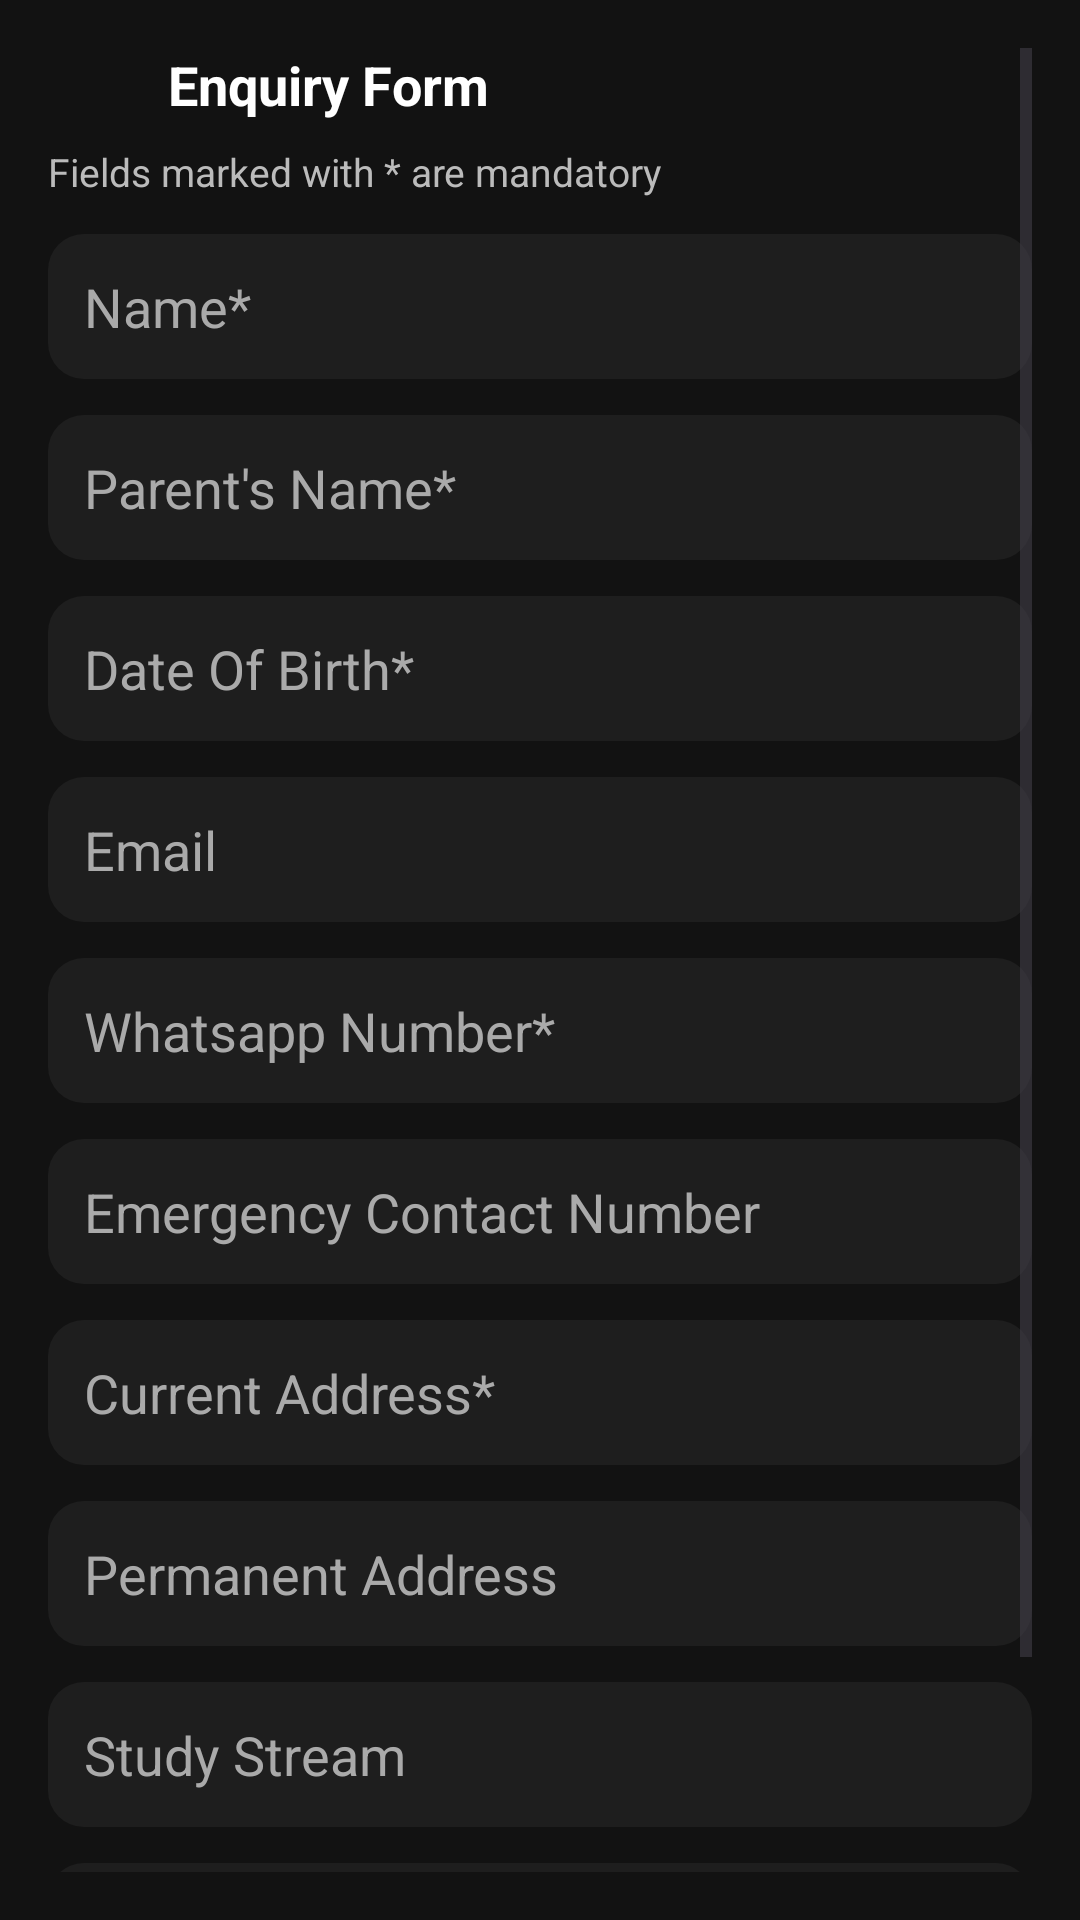

This screen was rendered from an Android layout file. Write that file and the resources it references.
<!-- AndroidManifest.xml: application theme Theme.Sentri -->
<!-- res/layout/activity_customer_enquiry.xml -->
<?xml version="1.0" encoding="utf-8"?>
<ScrollView xmlns:android="http://schemas.android.com/apk/res/android"
    android:layout_width="match_parent"
    android:layout_height="match_parent"
    android:background="#121212"
    android:padding="16dp">

    <LinearLayout
        android:layout_width="match_parent"
        android:layout_height="wrap_content"
        android:orientation="vertical">

        
        <LinearLayout
            android:layout_width="match_parent"
            android:layout_height="wrap_content"
            android:orientation="horizontal"
            android:gravity="center_vertical">

            <ImageView
                android:id="@+id/ivBack"
                android:layout_width="24dp"
                android:layout_height="24dp"
                android:src="@drawable/arrow_back"
                android:tint="#FFFFFF" />

            <TextView
                android:layout_width="wrap_content"
                android:layout_height="wrap_content"
                android:text="Enquiry Form"
                android:textColor="#FFFFFF"
                android:textSize="18sp"
                android:textStyle="bold"
                android:layout_marginStart="16dp"/>
        </LinearLayout>

        <TextView
            android:layout_width="wrap_content"
            android:layout_height="wrap_content"
            android:text="Fields marked with * are mandatory"
            android:textColor="#BBBBBB"
            android:textSize="13sp"
            android:layout_marginTop="8dp" />

        
        <EditText android:id="@+id/etName"
            style="@style/FormEditText" android:hint="Name*" />

        <EditText android:id="@+id/etParentName"
            style="@style/FormEditText" android:hint="Parent's Name*" />

        <EditText android:id="@+id/etDOB"
            style="@style/FormEditText" android:hint="Date Of Birth*" />

        <EditText android:id="@+id/etEmail"
            style="@style/FormEditText" android:hint="Email" />

        <EditText android:id="@+id/etWhatsapp"
            style="@style/FormEditText" android:hint="Whatsapp Number*" />

        <EditText android:id="@+id/etEmergency"
            style="@style/FormEditText" android:hint="Emergency Contact Number" />

        <EditText android:id="@+id/etCurrentAddress"
            style="@style/FormEditText" android:hint="Current Address*" />

        <EditText android:id="@+id/etPermanentAddress"
            style="@style/FormEditText" android:hint="Permanent Address" />

        <EditText android:id="@+id/etStudyStream"
            style="@style/FormEditText" android:hint="Study Stream" />

        <EditText android:id="@+id/etInstitution"
            style="@style/FormEditText" android:hint="Institution" />

        
        <LinearLayout
            android:id="@+id/btnUploadAadhar"
            android:layout_width="match_parent"
            android:layout_height="wrap_content"
            android:orientation="horizontal"
            android:padding="12dp"
            android:layout_marginTop="12dp"
            android:gravity="center_vertical"
            android:background="@drawable/bg_search">

            <ImageView
                android:layout_width="20dp"
                android:layout_height="20dp"
                android:src="@drawable/ic_upload"
                android:tint="#448AFF"
                android:layout_marginEnd="12dp"/>

            <TextView
                android:layout_width="wrap_content"
                android:layout_height="wrap_content"
                android:text="Upload Aadhar*"
                android:textColor="#FFFFFF"
                android:textSize="14sp"/>
        </LinearLayout>

    </LinearLayout>
</ScrollView>
<!-- resources referenced by this layout -->
<resources>
  <!-- drawable bg_search (drawable) -->
  <shape xmlns:android="http://schemas.android.com/apk/res/android" android:shape="rectangle">
      <solid android:color="#1E1E1E"/>
      <corners android:radius="12dp"/>
  </shape>
  <style name="FormEditText">
          <item name="android:layout_width">match_parent</item>
          <item name="android:layout_height">wrap_content</item>
          <item name="android:background">@drawable/bg_search</item>
          <item name="android:textColor">#FFFFFF</item>
          <item name="android:textColorHint">#AAAAAA</item>
          <item name="android:padding">12dp</item>
          <item name="android:layout_marginTop">12dp</item>
      </style>
  <style name="Theme.Sentri" parent="Base.Theme.Sentri" />
  <style name="Base.Theme.Sentri" parent="Theme.Material3.DayNight.NoActionBar">
          
          
      </style>
</resources>
